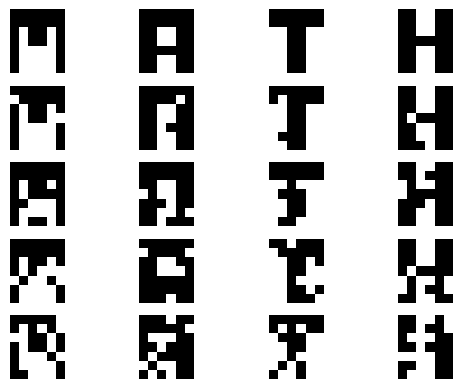

This figure's Python source:
import numpy as np
import matplotlib.pyplot as plt
from random import shuffle

# Implement an artificial neural netword for Optical Character Recognition (OCR). 
# Use multilayer perceptron (MLP) with a single hidden layer

# charstr = """
#           OOOOOO  OOOOOO  OOOOOO  OO..OO
#           OOOOOO  OOOOOO  OOOOOO  OO..OO
#           O.OO.O  OO..OO  ..OO..  OO..OO
#           O.OO.O  OO..OO  ..OO..  OOOOOO
#           O....O  OOOOOO  ..OO..  OO..OO
#           O....O  OO..OO  ..OO..  OO..OO
#           O... O  OO..OO  ..OO..  OO..OO
#           """


# training is a size 42 x 4 array contianing the 42 pixel-values for each of the 4 characters. This is the result from the OCR.jl file after reshaping
# target is a size 2 x 4 array containing the desired output for each of the 4 characters
# mapstr is the string "MATH" which is the characters that each target output corresponds to 

import numpy as np

training = np.array([
    [1, 1, 1, 1], [1, 1, 1, 1], [1, 1, 0, 1], [1, 1, 0, 1], [1, 1, 0, 1], [1, 1, 0, 1], 
    [1, 1, 0, 1], [1, 1, 1, 1], [1, 1, 1, 1], [0, 1, 0, 1], [0, 1, 0, 1], [0, 1, 0, 1], 
    [0, 1, 0, 1], [0, 1, 0, 1], [1, 1, 1, 0], [1, 1, 1, 0], [1, 0, 1, 0], [1, 0, 1, 1], 
    [0, 1, 1, 0], [0, 0, 1, 0], [0, 0, 1, 0], [1, 1, 1, 0], [1, 1, 1, 0], [1, 0, 1, 0], 
    [1, 0, 1, 1], [0, 1, 1, 0], [0, 0, 1, 0], [0, 0, 1, 0], [1, 1, 1, 1], [1, 1, 1, 1], 
    [0, 1, 0, 1], [0, 1, 0, 1], [0, 1, 0, 1], [0, 1, 0, 1], [0, 1, 0, 1], [1, 1, 1, 1], 
    [1, 1, 1, 1], [1, 1, 0, 1], [1, 1, 0, 1], [1, 1, 0, 1], [1, 1, 0, 1], [1, 1, 0, 1]
])

target = np.array([[0, 0], [0, 1], [1, 0], [1, 1]])
target_transposed = target.T

mapstr = "MATH"

def plot_chars(images):
    plt.gray()  # Use grayscale
    n_images = images.shape[1]  # Number of images
    rows = int(np.ceil(n_images / 4))  # Number of rows for subplots

    for j in range(n_images):
        im = np.copy(np.reshape(images[:, j], (7, 6), order='F'))  # order='F' is important here, it forces reshaping to follow column-major (Fortran-style) order, which is the default reshaping order in Julia
        im = 1 - im.copy()  # Invert the values

        # Display the image
        plt.subplot(rows, 4, j + 1)
        plt.imshow(im, cmap='gray')
        plt.axis('off')  # Hide axis
    
    plt.show()
#plot_chars(training)

# Now need to generate noisy test characters to test the trained OCR code. Modify the true character images in training

def make_testdata(training):
    testdata = np.zeros((42, 20), dtype=int)
    testdata[:, 0:4] = training
    
    for i in range(4):
        numberPixelsChange = 2 * (i + 1)
        img = training
        for j in range(4):
            jthLetter = img[:, j].copy()
            indicesToFlip = list(range(42))
            shuffle(indicesToFlip)
            indicesToFlip = indicesToFlip[:numberPixelsChange]
            for index in indicesToFlip:
                jthLetter[index] = 1 if jthLetter[index] == 0 else 0  # Flips the value from 0 to 1, and vice versa
            columnAffected = 4 + i * 4 + j
            testdata[:, columnAffected] = jthLetter
    return testdata

testdata = make_testdata(training)
plot_chars(testdata)